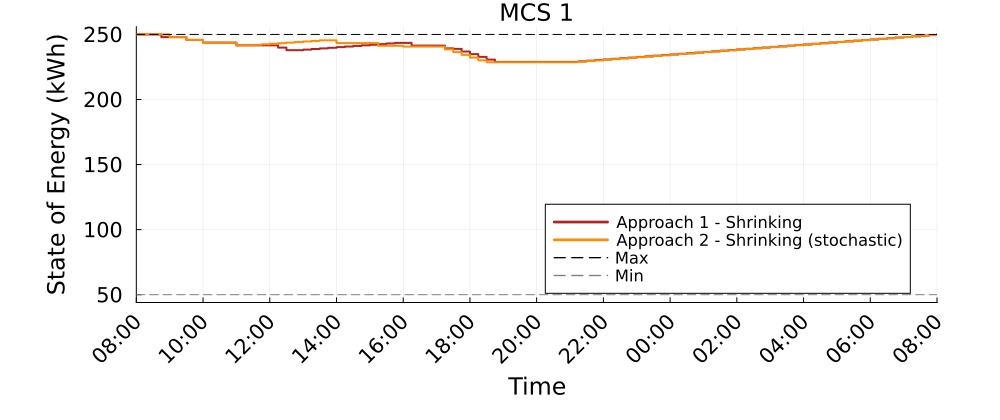

The table this chart was drawn from, first rows:
Time_Period, MCS_1_A1S_kWh, MCS_1_A2S_kWh
1, 250.0, 250.0
2, 250.0, 250.0
3, 250.0, 250.0
4, 247.9, 250.0
5, 247.9, 247.9
6, 247.9, 247.9
7, 245.8, 245.8
8, 245.8, 245.8
9, 243.7, 243.7
10, 243.7, 243.7
11, 243.7, 243.7
12, 243.7, 243.7
13, 241.6, 241.6
14, 241.6, 241.6
15, 241.6, 242
16, 241.6, 242.4
17, 241.6, 242.9
18, 239.9, 243.3
19, 237.9, 243.7
20, 237.9, 244.2
21, 238.4, 244.6
22, 238.8, 245
23, 239.3, 245.5
24, 239.8, 245.5
25, 240.2, 243.4
26, 240.7, 243.4
27, 241.2, 243.4
28, 241.6, 243.4
29, 242.1, 243.4
30, 242.6, 241.3
31, 243, 241.3
32, 243.5, 241.3
33, 243.5, 240.6
34, 241.4, 240.6
35, 241.4, 240.6
36, 241.4, 240.6
37, 241.4, 240.6
38, 239.3, 238.5
39, 238.9, 236.4
40, 236.8, 234.3
41, 234.9, 232.2
42, 232.7, 230.1
43, 230.6, 228.6
44, 228.9, 228.6
45, 228.9, 228.6
46, 228.9, 228.6
47, 228.9, 228.6
48, 228.9, 228.6
49, 228.9, 228.6
50, 228.9, 228.6
51, 228.9, 228.6
52, 228.9, 228.6
53, 228.9, 228.6
54, 229.3, 229.1
55, 229.8, 229.6
56, 230.3, 230.1
57, 230.8, 230.5
58, 231.3, 231
59, 231.7, 231.5
60, 232.2, 232
... 37 more rows
